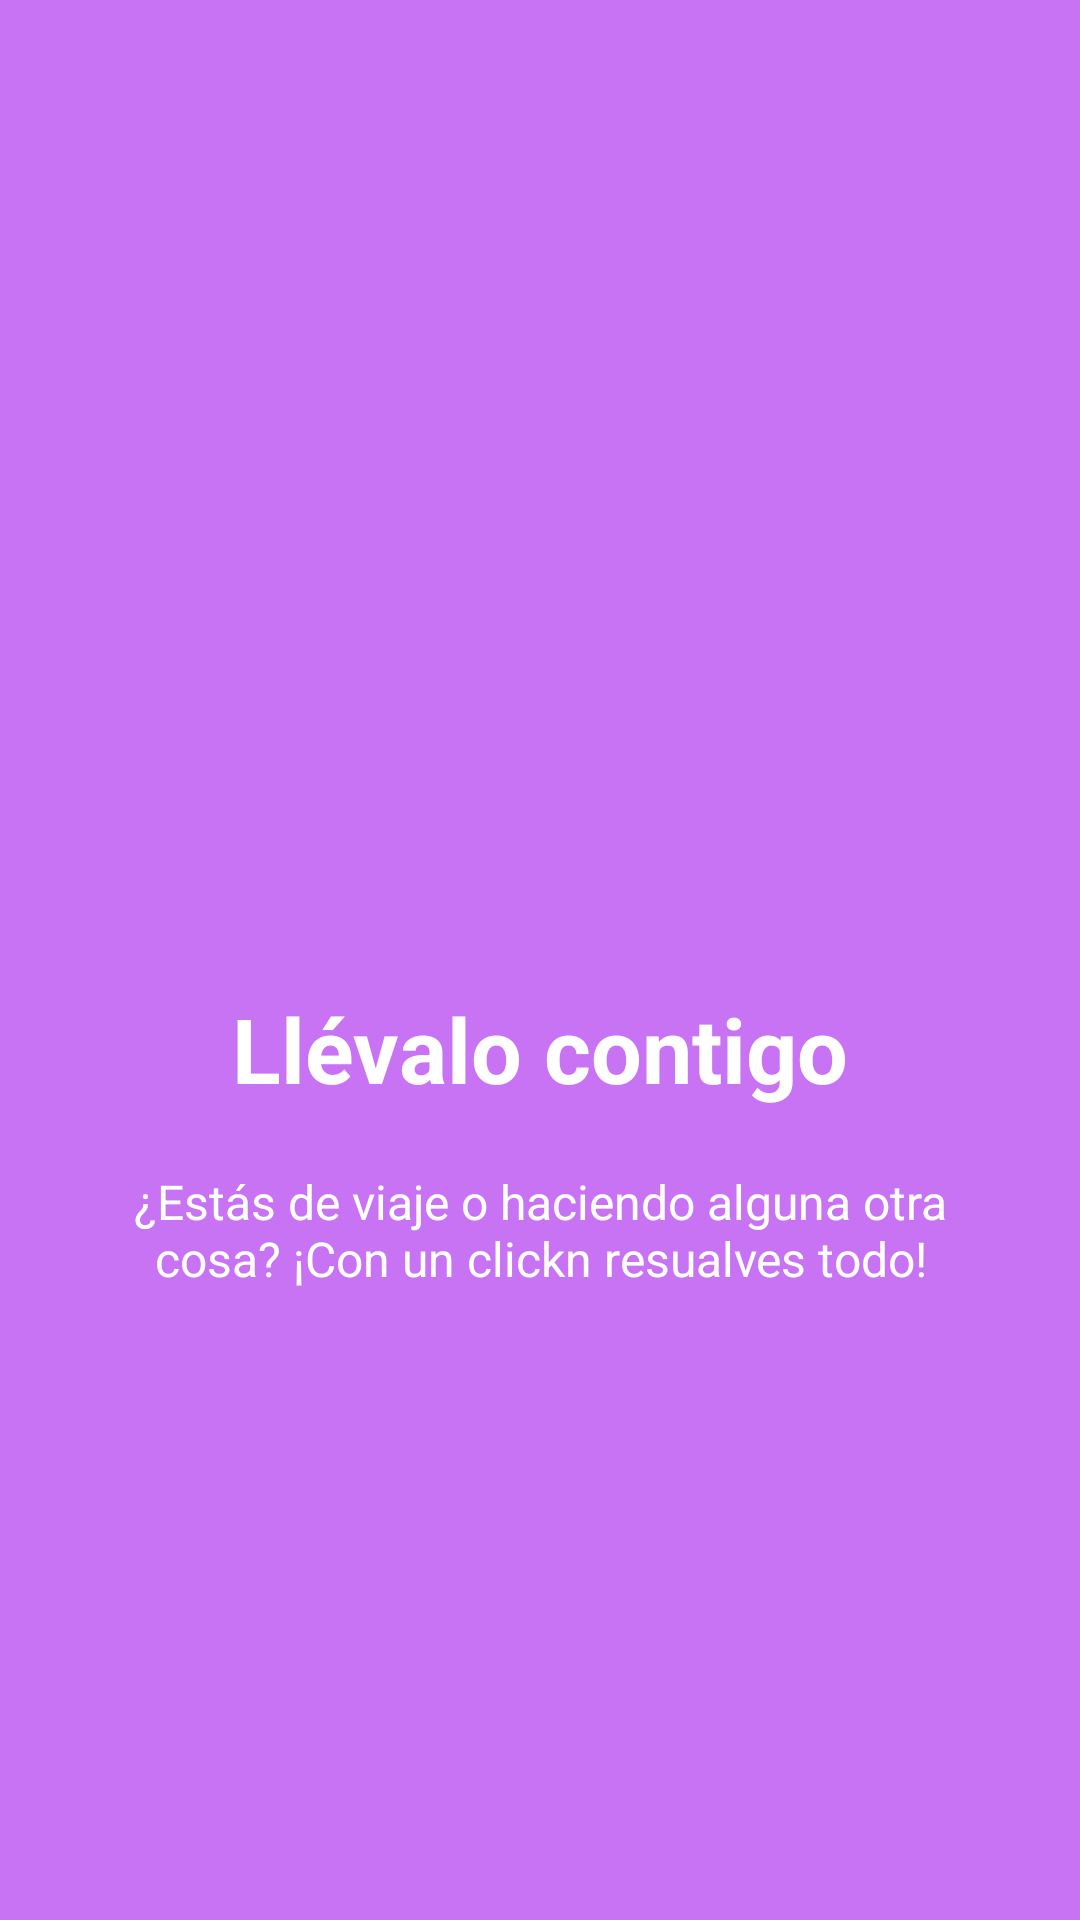

Produce the Android XML layout that renders to this screen, including the resource entries it uses.
<!-- AndroidManifest.xml: application theme AppTheme -->
<!-- res/layout/welcome_slide4.xml -->
<?xml version="1.0" encoding="utf-8"?>
<RelativeLayout xmlns:android="http://schemas.android.com/apk/res/android"
    android:layout_width="match_parent"
    android:layout_height="match_parent"
    android:background="@color/bg_screen4">
    <LinearLayout
        android:layout_width="wrap_content"
        android:layout_height="wrap_content"
        android:layout_centerInParent="true"
        android:gravity="center_horizontal"
        android:orientation="vertical">
        <ImageView
            android:layout_width="@dimen/img_width_height"
            android:layout_height="@dimen/img_width_height"
            android:src="@drawable/map" />
        <TextView
            android:layout_width="wrap_content"
            android:layout_height="wrap_content"
            android:text="@string/title_slide_4"
            android:textColor="@android:color/white"
            android:textSize="@dimen/slide_title"
            android:textStyle="bold" />
        <TextView
            android:layout_width="wrap_content"
            android:layout_height="wrap_content"
            android:layout_marginTop="20dp"
            android:paddingLeft="@dimen/desc_padding"
            android:paddingRight="@dimen/desc_padding"
            android:text="@string/text_slide_4"
            android:textAlignment="center"
            android:textColor="@android:color/white"
            android:textSize="@dimen/slide_desc" />
    </LinearLayout>
</RelativeLayout>
<!-- resources referenced by this layout -->
<resources>
  <color name="bg_screen4">#c873f4</color>
  <dimen name="desc_padding">40dp</dimen>
  <dimen name="img_width_height">120dp</dimen>
  <dimen name="slide_desc">16dp</dimen>
  <dimen name="slide_title">30dp</dimen>
  <string name="text_slide_4">¿Estás de viaje o haciendo alguna otra cosa? ¡Con un clickn resualves todo!</string>
  <string name="title_slide_4">Llévalo contigo</string>
  <style name="AppTheme" parent="Theme.AppCompat.Light.DarkActionBar">
          
          <item name="colorPrimary">@color/colorPrimary</item>
          <item name="colorPrimaryDark">@color/colorPrimaryDark</item>
          <item name="colorAccent">@color/colorAccent</item>
          <item name="windowActionBar">false</item>
          <item name="windowNoTitle">true</item>
      </style>
  <color name="colorPrimary">#3F51B5</color>
  <color name="colorPrimaryDark">#303F9F</color>
  <color name="colorAccent">#FF3F80</color>
</resources>
